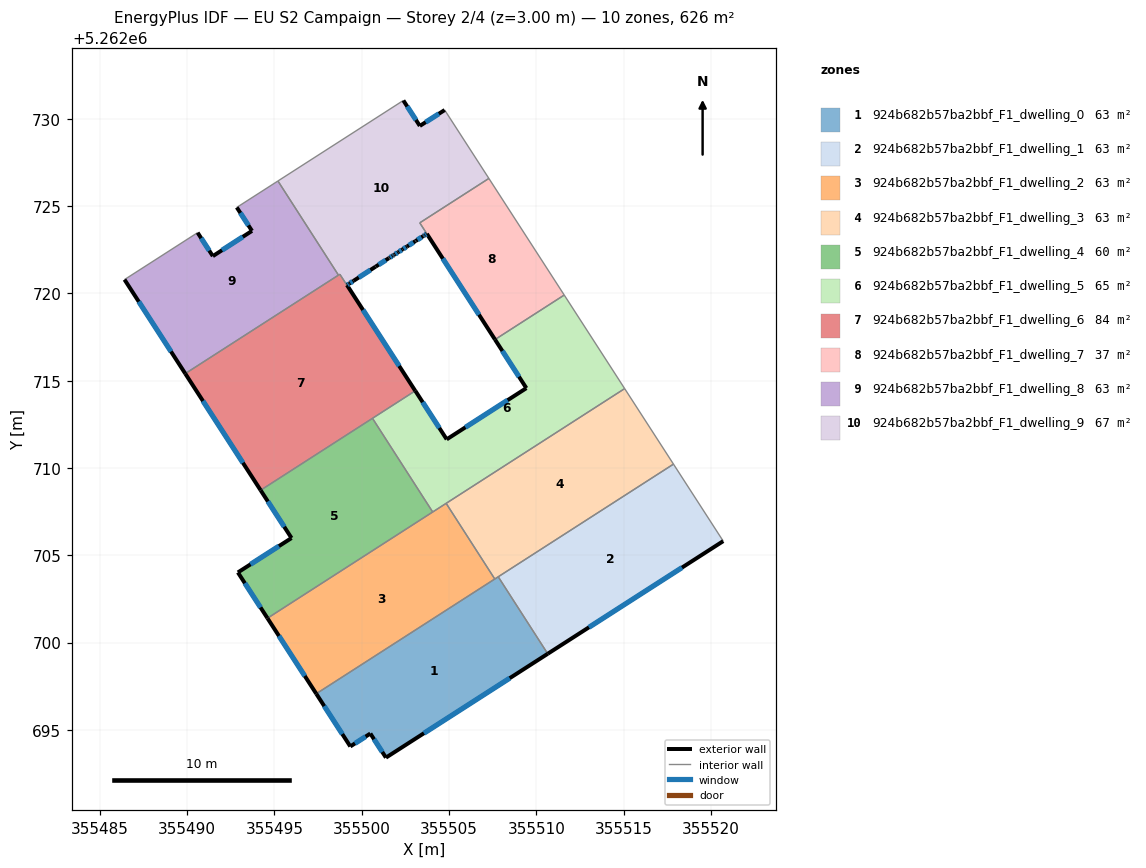
=== STOREY PLAN SPEC (per zone: floor XY polygon, exterior-wall plan segments, windows/doors) ===
zone 1: 924b682b57ba2bbf_F1_dwelling_0  (62.6 m²)
  floor: (355507.82, 5262703.77) (355510.65, 5262699.36) (355501.38, 5262693.41) (355500.49, 5262694.79) (355499.34, 5262694.05) (355497.39, 5262697.07)
  exterior wall: (355497.39, 5262697.07) – (355499.34, 5262694.05)  [3.6 m]
    window: (355497.85, 5262696.36) – (355498.89, 5262694.76)  [3.0 m²]
  exterior wall: (355501.38, 5262693.41) – (355510.65, 5262699.36)  [11.0 m]
    window: (355503.56, 5262694.81) – (355508.47, 5262697.97)  [9.3 m²]
  exterior wall: (355500.49, 5262694.79) – (355501.38, 5262693.41)  [1.6 m]
    window: (355500.70, 5262694.47) – (355501.17, 5262693.74)  [1.4 m²]
  exterior wall: (355499.34, 5262694.05) – (355500.49, 5262694.79)  [1.4 m]
    window: (355499.61, 5262694.23) – (355500.22, 5262694.62)  [1.2 m²]
  interior walls: 3
zone 2: 924b682b57ba2bbf_F1_dwelling_1  (62.6 m²)
  floor: (355517.85, 5262710.22) (355520.70, 5262705.81) (355510.65, 5262699.36) (355507.82, 5262703.77)
  exterior wall: (355510.65, 5262699.36) – (355520.70, 5262705.81)  [11.9 m]
    window: (355513.01, 5262700.88) – (355518.34, 5262704.30)  [10.1 m²]
  interior walls: 3
zone 3: 924b682b57ba2bbf_F1_dwelling_2  (62.6 m²)
  floor: (355504.83, 5262707.98) (355507.62, 5262703.64) (355497.39, 5262697.07) (355494.60, 5262701.40)
  exterior wall: (355494.60, 5262701.40) – (355497.39, 5262697.07)  [5.1 m]
    window: (355495.26, 5262700.38) – (355496.74, 5262698.09)  [4.3 m²]
  interior walls: 4
zone 4: 924b682b57ba2bbf_F1_dwelling_3  (62.6 m²)
  floor: (355515.06, 5262714.55) (355517.85, 5262710.22) (355507.62, 5262703.64) (355504.83, 5262707.98)
  interior walls: 5
zone 5: 924b682b57ba2bbf_F1_dwelling_4  (59.9 m²)
  floor: (355500.61, 5262712.85) (355504.06, 5262707.48) (355494.60, 5262701.40) (355492.91, 5262704.02) (355495.98, 5262705.99) (355494.21, 5262708.73)
  exterior wall: (355494.21, 5262708.73) – (355495.98, 5262705.99)  [3.3 m]
    window: (355494.62, 5262708.09) – (355495.56, 5262706.63)  [2.8 m²]
  exterior wall: (355492.91, 5262704.02) – (355494.60, 5262701.40)  [3.1 m]
    window: (355493.30, 5262703.41) – (355494.20, 5262702.01)  [2.6 m²]
  exterior wall: (355495.98, 5262705.99) – (355492.91, 5262704.02)  [3.6 m]
    window: (355495.25, 5262705.53) – (355493.63, 5262704.48)  [3.1 m²]
  interior walls: 3
zone 6: 924b682b57ba2bbf_F1_dwelling_5  (65.4 m²)
  floor: (355511.60, 5262719.91) (355515.06, 5262714.55) (355504.06, 5262707.48) (355500.61, 5262712.85) (355503.07, 5262714.42) (355504.86, 5262711.64) (355509.43, 5262714.58) (355507.63, 5262717.36)
  exterior wall: (355509.43, 5262714.58) – (355504.86, 5262711.64)  [5.4 m]
    window: (355508.36, 5262713.89) – (355505.94, 5262712.33)  [4.6 m²]
  exterior wall: (355507.63, 5262717.36) – (355509.43, 5262714.58)  [3.3 m]
    window: (355508.05, 5262716.71) – (355509.01, 5262715.23)  [2.8 m²]
  exterior wall: (355504.86, 5262711.64) – (355503.07, 5262714.42)  [3.3 m]
    window: (355504.44, 5262712.30) – (355503.49, 5262713.77)  [2.8 m²]
  interior walls: 6
zone 7: 924b682b57ba2bbf_F1_dwelling_6  (83.7 m²)
  floor: (355498.74, 5262721.10) (355503.06, 5262714.42) (355494.21, 5262708.73) (355489.89, 5262715.41)
  exterior wall: (355489.89, 5262715.41) – (355494.21, 5262708.73)  [8.0 m]
    window: (355490.90, 5262713.84) – (355493.19, 5262710.30)  [6.7 m²]
  interior walls: 5
zone 8: 924b682b57ba2bbf_F1_dwelling_7  (37.5 m²)
  floor: (355507.28, 5262726.59) (355511.60, 5262719.91) (355507.63, 5262717.36) (355503.32, 5262724.04)
  exterior wall: (355503.73, 5262723.42) – (355507.63, 5262717.36)  [7.2 m]
    window: (355504.64, 5262721.99) – (355506.71, 5262718.78)  [6.1 m²]
  interior walls: 4
zone 9: 924b682b57ba2bbf_F1_dwelling_8  (62.6 m²)
  floor: (355495.20, 5262726.44) (355498.66, 5262721.05) (355489.89, 5262715.41) (355486.41, 5262720.79) (355490.60, 5262723.48) (355491.47, 5262722.14) (355493.71, 5262723.58) (355492.84, 5262724.93)
  exterior wall: (355486.41, 5262720.79) – (355489.89, 5262715.41)  [6.4 m]
    window: (355487.23, 5262719.53) – (355489.07, 5262716.67)  [5.4 m²]
  exterior wall: (355491.47, 5262722.14) – (355490.60, 5262723.48)  [1.6 m]
    window: (355491.26, 5262722.45) – (355490.80, 5262723.17)  [1.4 m²]
  exterior wall: (355493.71, 5262723.58) – (355491.47, 5262722.14)  [2.7 m]
    window: (355493.19, 5262723.24) – (355492.00, 5262722.48)  [2.3 m²]
  exterior wall: (355492.84, 5262724.93) – (355493.71, 5262723.58)  [1.6 m]
    window: (355493.05, 5262724.61) – (355493.51, 5262723.90)  [1.4 m²]
  interior walls: 4
zone 10: 924b682b57ba2bbf_F1_dwelling_9  (66.7 m²)
  floor: (355504.75, 5262730.50) (355507.28, 5262726.59) (355503.32, 5262724.04) (355503.72, 5262723.41) (355503.60, 5262723.33) (355503.52, 5262723.28) (355503.09, 5262723.01) (355503.07, 5262723.00) (355502.59, 5262722.68) (355502.34, 5262722.52) (355502.08, 5262722.36) (355501.87, 5262722.23) (355501.83, 5262722.20) (355501.76, 5262722.16) (355501.58, 5262722.04) (355501.56, 5262722.03) (355501.55, 5262722.02) (355500.79, 5262721.53) (355499.53, 5262720.72) (355499.28, 5262720.56) (355499.15, 5262720.48) (355503.06, 5262714.42) (355498.74, 5262721.10) (355498.66, 5262721.05) (355495.20, 5262726.44) (355502.38, 5262731.05) (355503.33, 5262729.59)
  exterior wall: (355503.33, 5262729.59) – (355502.38, 5262731.05)  [1.7 m]
    window: (355503.10, 5262729.94) – (355502.60, 5262730.71)  [1.5 m²]
  exterior wall: (355504.75, 5262730.50) – (355503.33, 5262729.59)  [1.7 m]
    window: (355504.41, 5262730.29) – (355503.66, 5262729.81)  [1.4 m²]
  exterior wall: (355503.60, 5262723.33) – (355503.72, 5262723.41)  [0.1 m]
    window: (355503.63, 5262723.35) – (355503.69, 5262723.39)  [0.1 m²]
  exterior wall: (355503.52, 5262723.28) – (355503.60, 5262723.33)  [0.1 m]
    window: (355503.54, 5262723.29) – (355503.58, 5262723.32)  [0.1 m²]
  exterior wall: (355503.09, 5262723.01) – (355503.52, 5262723.28)  [0.5 m]
    window: (355503.19, 5262723.07) – (355503.42, 5262723.22)  [0.4 m²]
  exterior wall: (355503.07, 5262723.00) – (355503.09, 5262723.01)  [0.0 m]
  exterior wall: (355502.59, 5262722.68) – (355503.07, 5262723.00)  [0.6 m]
    window: (355502.70, 5262722.76) – (355502.96, 5262722.92)  [0.5 m²]
  exterior wall: (355502.34, 5262722.52) – (355502.59, 5262722.68)  [0.3 m]
    window: (355502.39, 5262722.56) – (355502.53, 5262722.65)  [0.3 m²]
  exterior wall: (355502.08, 5262722.36) – (355502.34, 5262722.52)  [0.3 m]
    window: (355502.14, 5262722.40) – (355502.28, 5262722.48)  [0.3 m²]
  exterior wall: (355501.87, 5262722.23) – (355502.08, 5262722.36)  [0.3 m]
    window: (355501.92, 5262722.26) – (355502.03, 5262722.33)  [0.2 m²]
  exterior wall: (355501.83, 5262722.20) – (355501.87, 5262722.23)  [0.0 m]
  exterior wall: (355501.76, 5262722.16) – (355501.83, 5262722.20)  [0.1 m]
    window: (355501.78, 5262722.17) – (355501.81, 5262722.19)  [0.1 m²]
  exterior wall: (355501.58, 5262722.04) – (355501.76, 5262722.16)  [0.2 m]
    window: (355501.62, 5262722.07) – (355501.72, 5262722.13)  [0.2 m²]
  exterior wall: (355501.56, 5262722.03) – (355501.58, 5262722.04)  [0.0 m]
  exterior wall: (355501.55, 5262722.02) – (355501.56, 5262722.03)  [0.0 m]
  exterior wall: (355500.79, 5262721.53) – (355501.55, 5262722.02)  [0.9 m]
    window: (355500.97, 5262721.65) – (355501.37, 5262721.91)  [0.8 m²]
  exterior wall: (355499.53, 5262720.72) – (355500.79, 5262721.53)  [1.5 m]
    window: (355499.83, 5262720.91) – (355500.50, 5262721.34)  [1.3 m²]
  exterior wall: (355499.28, 5262720.56) – (355499.53, 5262720.72)  [0.3 m]
    window: (355499.34, 5262720.60) – (355499.47, 5262720.69)  [0.3 m²]
  exterior wall: (355499.15, 5262720.48) – (355499.28, 5262720.56)  [0.2 m]
    window: (355499.18, 5262720.50) – (355499.25, 5262720.54)  [0.1 m²]
  exterior wall: (355503.06, 5262714.42) – (355499.15, 5262720.48)  [7.2 m]
    window: (355502.14, 5262715.84) – (355500.07, 5262719.06)  [6.1 m²]
  interior walls: 7

=== DERIVED (storey summary) ===
Building: EU S2 Campaign
Storey: 2 of 4  (floor level z = 3.00 m)
Storey gross floor area: 626.3 m²
Zones on this storey: 10
  - 924b682b57ba2bbf_F1_dwelling_0: floor 62.6 m²; exterior wall 17.6 m (52.8 m²); 4 window(s) 14.9 m²; WWR 28.1%
  - 924b682b57ba2bbf_F1_dwelling_1: floor 62.6 m²; exterior wall 11.9 m (35.8 m²); 1 window(s) 10.1 m²; WWR 28.1%
  - 924b682b57ba2bbf_F1_dwelling_2: floor 62.6 m²; exterior wall 5.1 m (15.4 m²); 1 window(s) 4.3 m²; WWR 28.1%
  - 924b682b57ba2bbf_F1_dwelling_3: floor 62.6 m²
  - 924b682b57ba2bbf_F1_dwelling_4: floor 59.9 m²; exterior wall 10.0 m (30.1 m²); 3 window(s) 8.5 m²; WWR 28.1%
  - 924b682b57ba2bbf_F1_dwelling_5: floor 65.4 m²; exterior wall 12.0 m (36.1 m²); 3 window(s) 10.2 m²; WWR 28.1%
  - 924b682b57ba2bbf_F1_dwelling_6: floor 83.7 m²; exterior wall 8.0 m (23.9 m²); 1 window(s) 6.7 m²; WWR 28.1%
  - 924b682b57ba2bbf_F1_dwelling_7: floor 37.5 m²; exterior wall 7.2 m (21.6 m²); 1 window(s) 6.1 m²; WWR 28.1%
  - 924b682b57ba2bbf_F1_dwelling_8: floor 62.6 m²; exterior wall 12.3 m (36.9 m²); 4 window(s) 10.4 m²; WWR 28.1%
  - 924b682b57ba2bbf_F1_dwelling_9: floor 66.7 m²; exterior wall 16.1 m (48.2 m²); 16 window(s) 13.5 m²; WWR 27.9%
Zone adjacency (shared interzone walls):
  - 924b682b57ba2bbf_F1_dwelling_0 ↔ 924b682b57ba2bbf_F1_dwelling_1
  - 924b682b57ba2bbf_F1_dwelling_0 ↔ 924b682b57ba2bbf_F1_dwelling_2
  - 924b682b57ba2bbf_F1_dwelling_0 ↔ 924b682b57ba2bbf_F1_dwelling_3
  - 924b682b57ba2bbf_F1_dwelling_1 ↔ 924b682b57ba2bbf_F1_dwelling_3
  - 924b682b57ba2bbf_F1_dwelling_2 ↔ 924b682b57ba2bbf_F1_dwelling_3
  - 924b682b57ba2bbf_F1_dwelling_2 ↔ 924b682b57ba2bbf_F1_dwelling_4
  - 924b682b57ba2bbf_F1_dwelling_2 ↔ 924b682b57ba2bbf_F1_dwelling_5
  - 924b682b57ba2bbf_F1_dwelling_3 ↔ 924b682b57ba2bbf_F1_dwelling_5
  - 924b682b57ba2bbf_F1_dwelling_4 ↔ 924b682b57ba2bbf_F1_dwelling_5
  - 924b682b57ba2bbf_F1_dwelling_4 ↔ 924b682b57ba2bbf_F1_dwelling_6
  - 924b682b57ba2bbf_F1_dwelling_5 ↔ 924b682b57ba2bbf_F1_dwelling_6
  - 924b682b57ba2bbf_F1_dwelling_5 ↔ 924b682b57ba2bbf_F1_dwelling_7
  - 924b682b57ba2bbf_F1_dwelling_6 ↔ 924b682b57ba2bbf_F1_dwelling_8
  - 924b682b57ba2bbf_F1_dwelling_6 ↔ 924b682b57ba2bbf_F1_dwelling_9
  - 924b682b57ba2bbf_F1_dwelling_7 ↔ 924b682b57ba2bbf_F1_dwelling_9
  - 924b682b57ba2bbf_F1_dwelling_8 ↔ 924b682b57ba2bbf_F1_dwelling_9